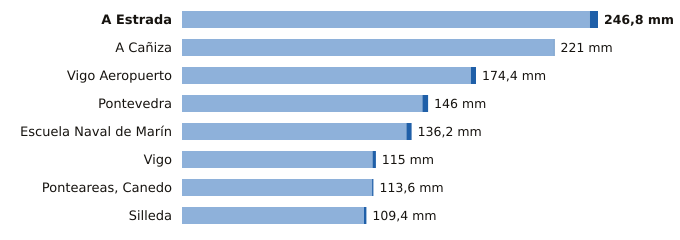

Values plotted in this chart, from the file beside it:
estacion, provincia, indicativo, mm_6_dias_anteriores, mm_hoy, mm_7_dias, horas_de_hoy
A Estrada, Pontevedra, 1468X, 242.0, 4.8, 246.8, 2
A Cañiza, Pontevedra, 1719, 220.6, 0.4, 221.0, 1
Vigo Aeropuerto, Pontevedra, 1495, 171.4, 3.0, 174.4, 3
Pontevedra, Pontevedra, 1484C, 142.6, 3.4, 146.0, 3
Escuela Naval de Marín, Pontevedra, 1486E, 133.1, 3.1, 136.2, 3
Vigo, Pontevedra, 1496X, 113.0, 2.0, 115.0, 3
Ponteareas, Canedo, Pontevedra, 1723X, 112.8, 0.8, 113.6, 2
Silleda, Pontevedra, 1466A, 108.0, 1.4, 109.4, 1
